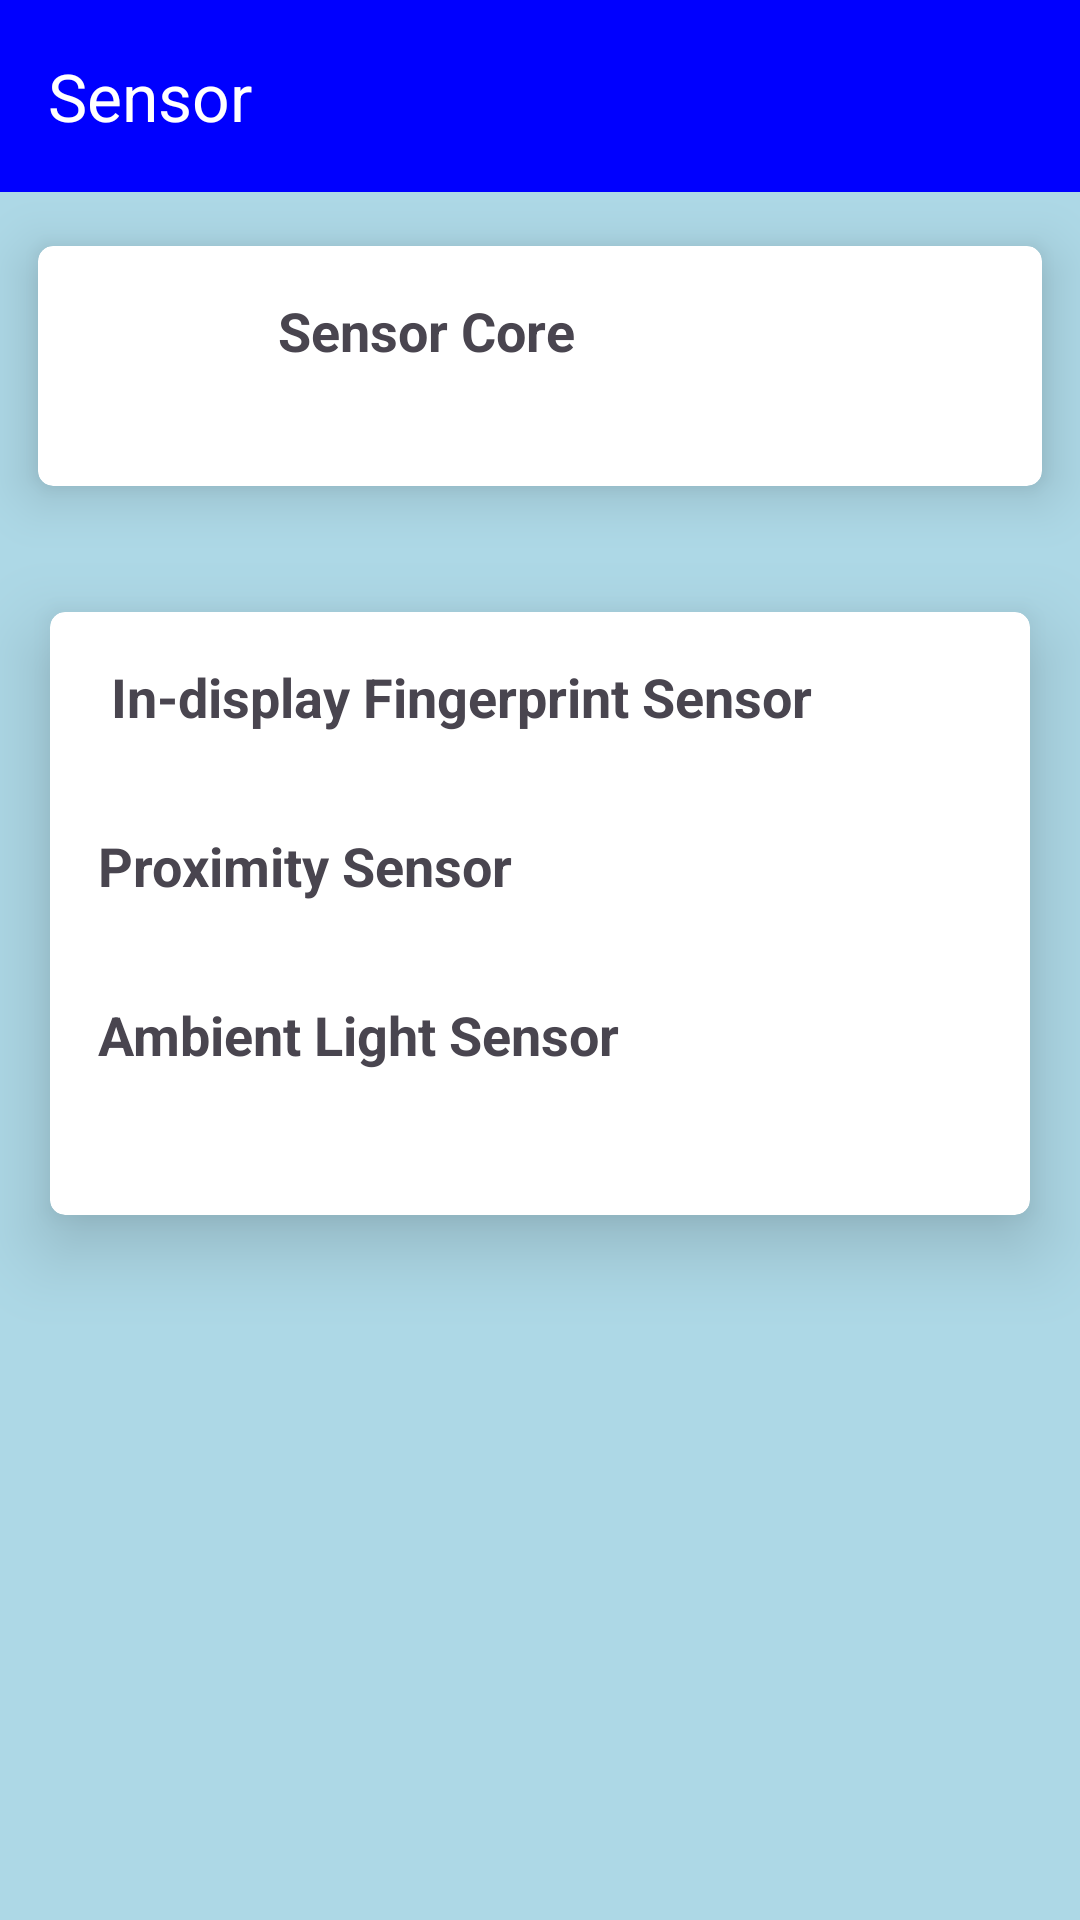

Write the Android layout XML for this screen, with the resource values it uses.
<!-- AndroidManifest.xml: application theme Theme.MYMDT -->
<!-- res/layout/activity_sensor.xml -->
<?xml version="1.0" encoding="utf-8"?>
<LinearLayout xmlns:android="http://schemas.android.com/apk/res/android"
    xmlns:app="http://schemas.android.com/apk/res-auto"
    xmlns:tools="http://schemas.android.com/tools"
    android:layout_width="match_parent"
    android:layout_height="match_parent"
    android:orientation="vertical"
    android:gravity="top"
    android:background="#ADD8E6"
    tools:context=".Mobile">

    <androidx.appcompat.widget.Toolbar
        android:id="@+id/BatteryInfoAppBar"
        android:layout_width="match_parent"
        android:layout_height="?attr/actionBarSize"
        android:background="#0000FF"
        app:title="Sensor"

        app:titleTextColor="@android:color/white"/>

    <androidx.cardview.widget.CardView
        android:layout_width="match_parent"
        android:layout_height="wrap_content"
        app:cardElevation="11dp"
        app:cardCornerRadius="5dp"
        app:cardUseCompatPadding="true"
        android:background="#3498db">

        <LinearLayout
            android:layout_width="match_parent"
            android:layout_height="wrap_content"
            android:orientation="horizontal"
            android:padding="16dp">

            <ImageView
                android:layout_width="48dp"
                android:layout_height="48dp"
                android:src="@drawable/ic_launcher_background"
                android:contentDescription="Device Icon" />

            <LinearLayout
                android:layout_width="match_parent"
                android:layout_height="wrap_content"
                android:orientation="vertical"
                android:paddingStart="16dp">


                <TextView
                    android:layout_width="wrap_content"
                    android:layout_height="wrap_content"
                    android:text="Sensor Core
"
                    android:textSize="18sp"
                    android:textStyle="bold" />

            </LinearLayout>
        </LinearLayout>

    </androidx.cardview.widget.CardView>

    <androidx.cardview.widget.CardView
        android:layout_width="match_parent"
        android:layout_height="wrap_content"
        app:cardElevation="15dp"
        app:cardCornerRadius="5dp"
        app:cardUseCompatPadding="true"
        android:background="#2ecc71">

        <LinearLayout
            xmlns:android="http://schemas.android.com/apk/res/android"
            xmlns:app="http://schemas.android.com/apk/res-auto"
            xmlns:tools="http://schemas.android.com/tools"
            android:layout_width="match_parent"
            android:layout_height="match_parent"
            android:orientation="vertical"
            android:gravity="top"
            tools:context=".BatteryInfo">

            <TextView
                android:layout_width="wrap_content"
                android:layout_height="wrap_content"
                android:text="
In-display Fingerprint Sensor"
                android:textSize="18sp"
                android:textStyle="bold"
                android:padding="16dp" />

            <TextView
                android:layout_width="wrap_content"
                android:layout_height="wrap_content"
                android:text="Proximity Sensor"
                android:textSize="18sp"
                android:textStyle="bold"
                android:padding="16dp" />

            <TextView
                android:layout_width="wrap_content"
                android:layout_height="wrap_content"
                android:text="Ambient Light Sensor"
                android:textSize="18sp"
                android:textStyle="bold"
                android:padding="16dp" />


            <LinearLayout
                android:layout_width="match_parent"
                android:layout_height="wrap_content"
                android:orientation="horizontal"
                android:gravity="center"
                android:padding="16dp">




            </LinearLayout>


        </LinearLayout>


    </androidx.cardview.widget.CardView>


</LinearLayout>
<!-- resources referenced by this layout -->
<resources>
  <style name="Theme.MYMDT" parent="Base.Theme.MYMDT" />
  <style name="Base.Theme.MYMDT" parent="Theme.Material3.DayNight.NoActionBar">
          
          
      </style>
</resources>
